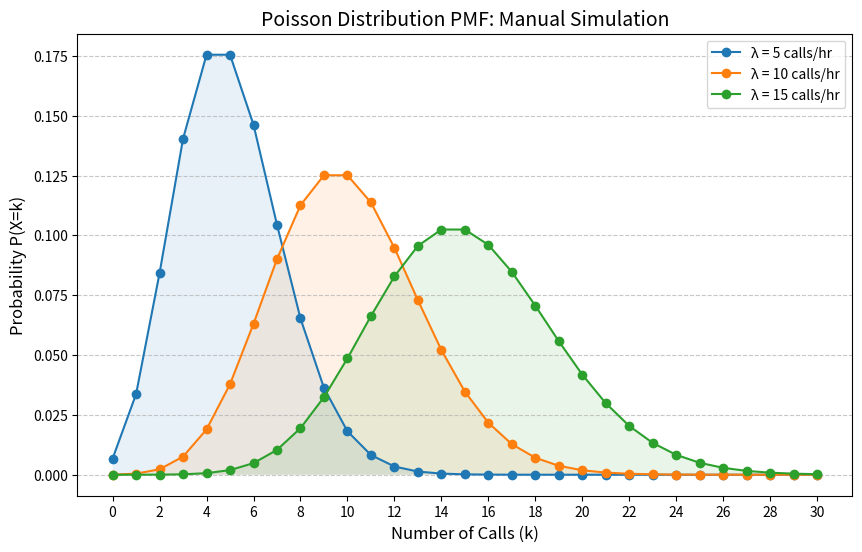

The script that saved this image:
import math
import matplotlib.pyplot as plt

def calculate_poisson_pmf(k, lam):
    """
    Manually calculates Poisson PMF: (e^-λ * λ^k) / k!
    """
    return (math.exp(-lam) * (lam**k)) / math.factorial(k)

# 1. Compute probabilities for λ = 5, k = 0 to 10
lambda_5 = 5
print(f"{'Calls (k)':<10} | {'Probability P(X=k)':<20}")
print("-" * 35)

for k in range(11):
    prob = calculate_poisson_pmf(k, lambda_5)
    print(f"{k:<10} | {prob:.6f}")

# 2. Simulation and Graphing for λ = 5, 10, and 15
lambdas = [5, 10, 15]
k_range = range(0, 31)  # Range of calls to show on X-axis

plt.figure(figsize=(10, 6))

for lam in lambdas:
    probabilities = [calculate_poisson_pmf(k, lam) for k in k_range]

    # Plotting the PMF
    plt.plot(k_range, probabilities, marker='o', label=f'λ = {lam} calls/hr')
    plt.fill_between(k_range, probabilities, alpha=0.1)

# Formatting the graph
plt.title('Poisson Distribution PMF: Manual Simulation', fontsize=14)
plt.xlabel('Number of Calls (k)', fontsize=12)
plt.ylabel('Probability P(X=k)', fontsize=12)
plt.xticks(range(0, 31, 2))
plt.grid(axis='y', linestyle='--', alpha=0.7)
plt.legend()

# Show the plot
plt.show()
